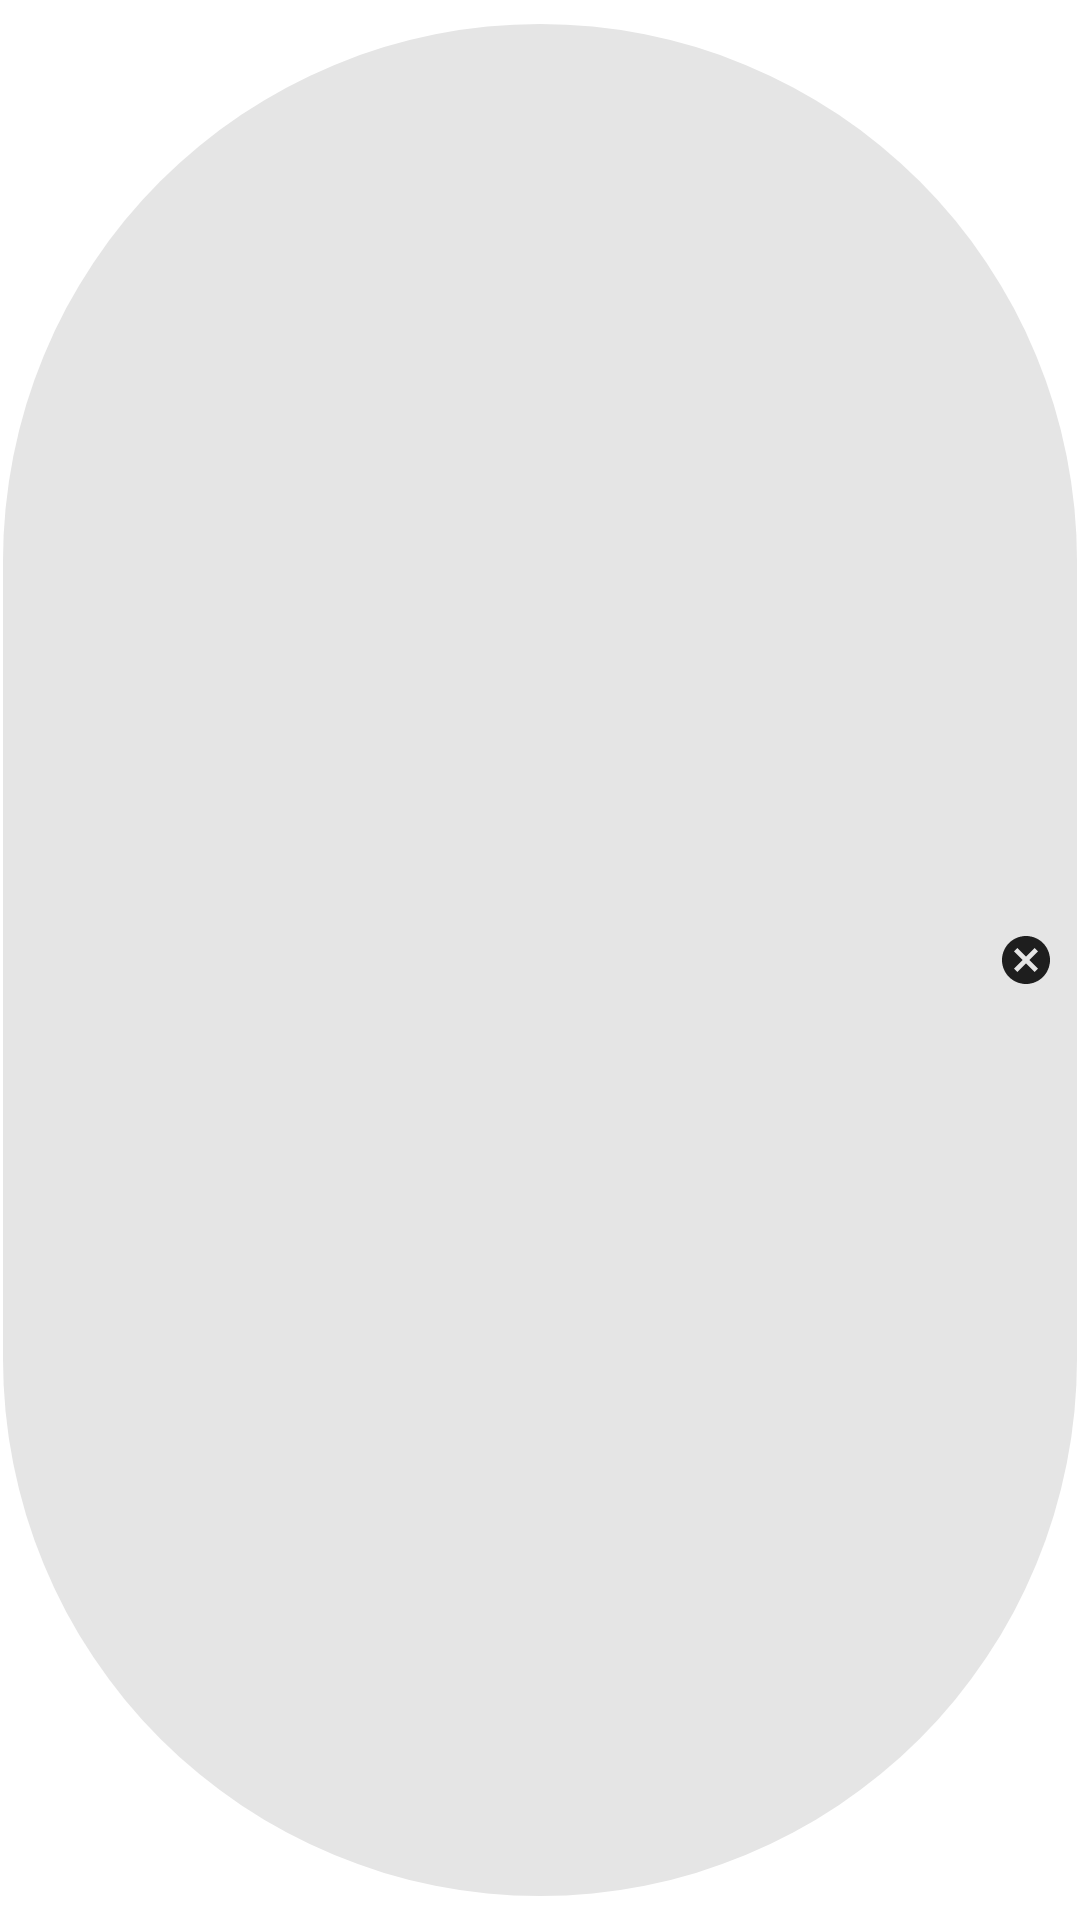

This screen was rendered from an Android layout file. Write that file and the resources it references.
<!-- AndroidManifest.xml: application theme Theme.Maréu -->
<!-- res/layout/single_chip_layout.xml -->
<?xml version="1.0" encoding="utf-8"?>
<com.google.android.material.chip.Chip
    xmlns:android="http://schemas.android.com/apk/res/android"
    android:layout_width="wrap_content"
    android:layout_height="wrap_content"
    style="@style/Widget.MaterialComponents.Chip.Entry">

</com.google.android.material.chip.Chip>
<!-- resources referenced by this layout -->
<resources>
  <style name="Theme.Maréu" parent="Theme.MaterialComponents.DayNight.DarkActionBar">
          
          <item name="colorPrimary">@color/purple_500</item>
          <item name="colorPrimaryVariant">@color/purple_700</item>
          <item name="colorOnPrimary">@color/white</item>
          
          <item name="colorSecondary">@color/teal_200</item>
          <item name="colorSecondaryVariant">@color/teal_700</item>
          <item name="colorOnSecondary">@color/white</item>
          
          <item name="android:statusBarColor" tools:targetApi="l">?attr/colorPrimaryVariant</item>
          
      </style>
  <color name="purple_500">#FF6200EE</color>
  <color name="purple_700">#FF3700B3</color>
  <color name="white">#FFFFFFFF</color>
  <color name="teal_200">#FF03DAC5</color>
  <color name="teal_700">#FF018786</color>
</resources>
